Run: headless pygame with SDL's dummy video driver; simulated clock (each Clock.tick advances the game by its frame time, no real sleeping); random seed 0; keys injected as events and as key.get_pressed() state; mouse plan: one left click at the window centre at the start of phase 2, then a move to the lower-right quarter at the start of phase 3.
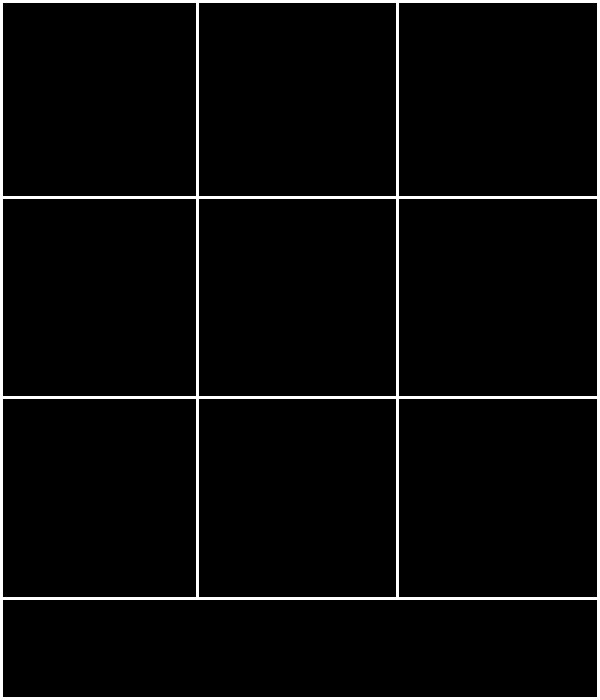
Frame 1 of 4 · flips 1–60 · no input
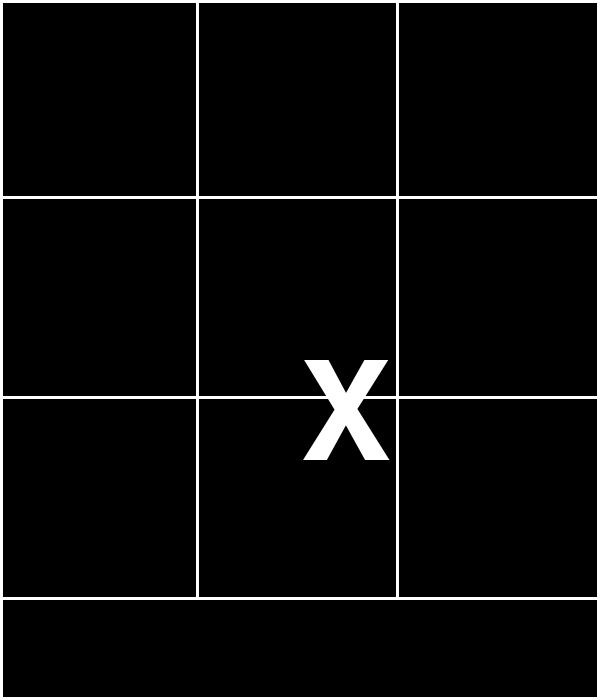
Frame 2 of 4 · flips 61–180 · clicked the window centre · tapped SPACE, RETURN · held RIGHT (→), D
Frame 3 of 4 · flips 181–300 · moved the mouse to the lower-right quarter · held DOWN (↓), S · screen unchanged from frame 2, image omitted
Frame 4 of 4 · flips 301–420 · held LEFT (←), A, UP (↑), W · screen unchanged from frame 3, image omitted

The pygame program that drew these frames:

import pygame, sys
from pygame.locals import *

pygame.init()

#defining some constants

WIN_H = 600
WIN_W = 700

BLACK = (0,   0,   0)
WHITE = (255, 255, 255)

WINDOW = pygame.display.set_mode((WIN_H, WIN_W), 0, 32)
CHAR_FONT = pygame.font.SysFont("monospace", 200)
TEXT_FONT = pygame.font.SysFont("monospace", 12)

def makeWindow():    
    pygame.display.set_caption('TIC-TAC-TOE')
    drawBoard()

def drawBoard():
    WINDOW.fill(BLACK)
    
    pygame.draw.line(WINDOW, WHITE, (1, 0), (1, 699), 3)  # left
    pygame.draw.line(WINDOW, WHITE, (0, 1), (600, 1), 3)  # top
    pygame.draw.line(WINDOW, WHITE, (598, 0), (598, 699), 3)  # right
    pygame.draw.line(WINDOW, WHITE, (0, 598), (598, 598), 3)  # bottom

    pygame.draw.line(WINDOW, WHITE, (0, 197), (600, 197), 3)  # H1
    pygame.draw.line(WINDOW, WHITE, (0, 397), (600, 397), 3)  # H2
    pygame.draw.line(WINDOW, WHITE, (0, 698), (600, 698), 3)  # H3

    pygame.draw.line(WINDOW, WHITE, (197, 0), (197, 599), 3)  # V1
    pygame.draw.line(WINDOW, WHITE, (397, 0), (397, 599), 3)  # V2
   
    gameStart()

def drawX(COORD):
    X = CHAR_FONT.render("X", True, WHITE)
    WINDOW.blit(X, COORD)

def gameStart():
    while True:
        for event in pygame.event.get():
            if event.type == QUIT:
                pygame.quit()
                sys.exit()
                
            if event.type == pygame.MOUSEBUTTONUP:
                drawX(pygame.mouse.get_pos())
                    
        pygame.display.update()

################################################################################

makeWindow()
